Dataset: Final_Dataset (GitHub, pavanteja15/tea-dataset). Classes: algal spot, brown blight, gray blight, healthy, helopeltis, red spot.

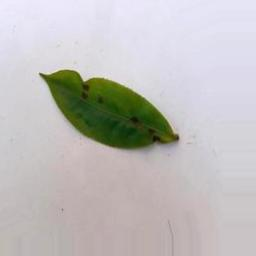
Label: helopeltis

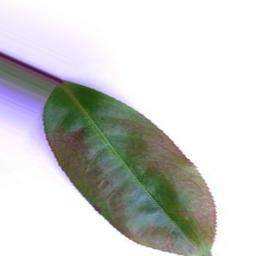
Label: red spot

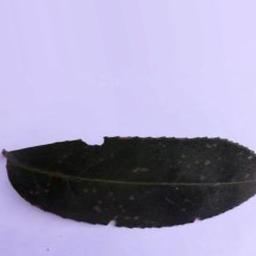
Label: algal spot

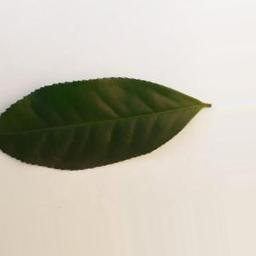
Label: healthy

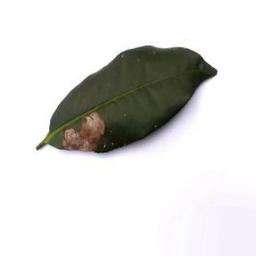
Label: gray blight

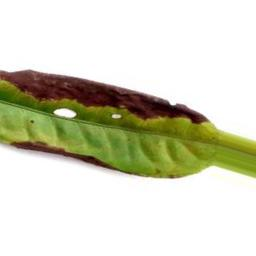
Label: brown blight
